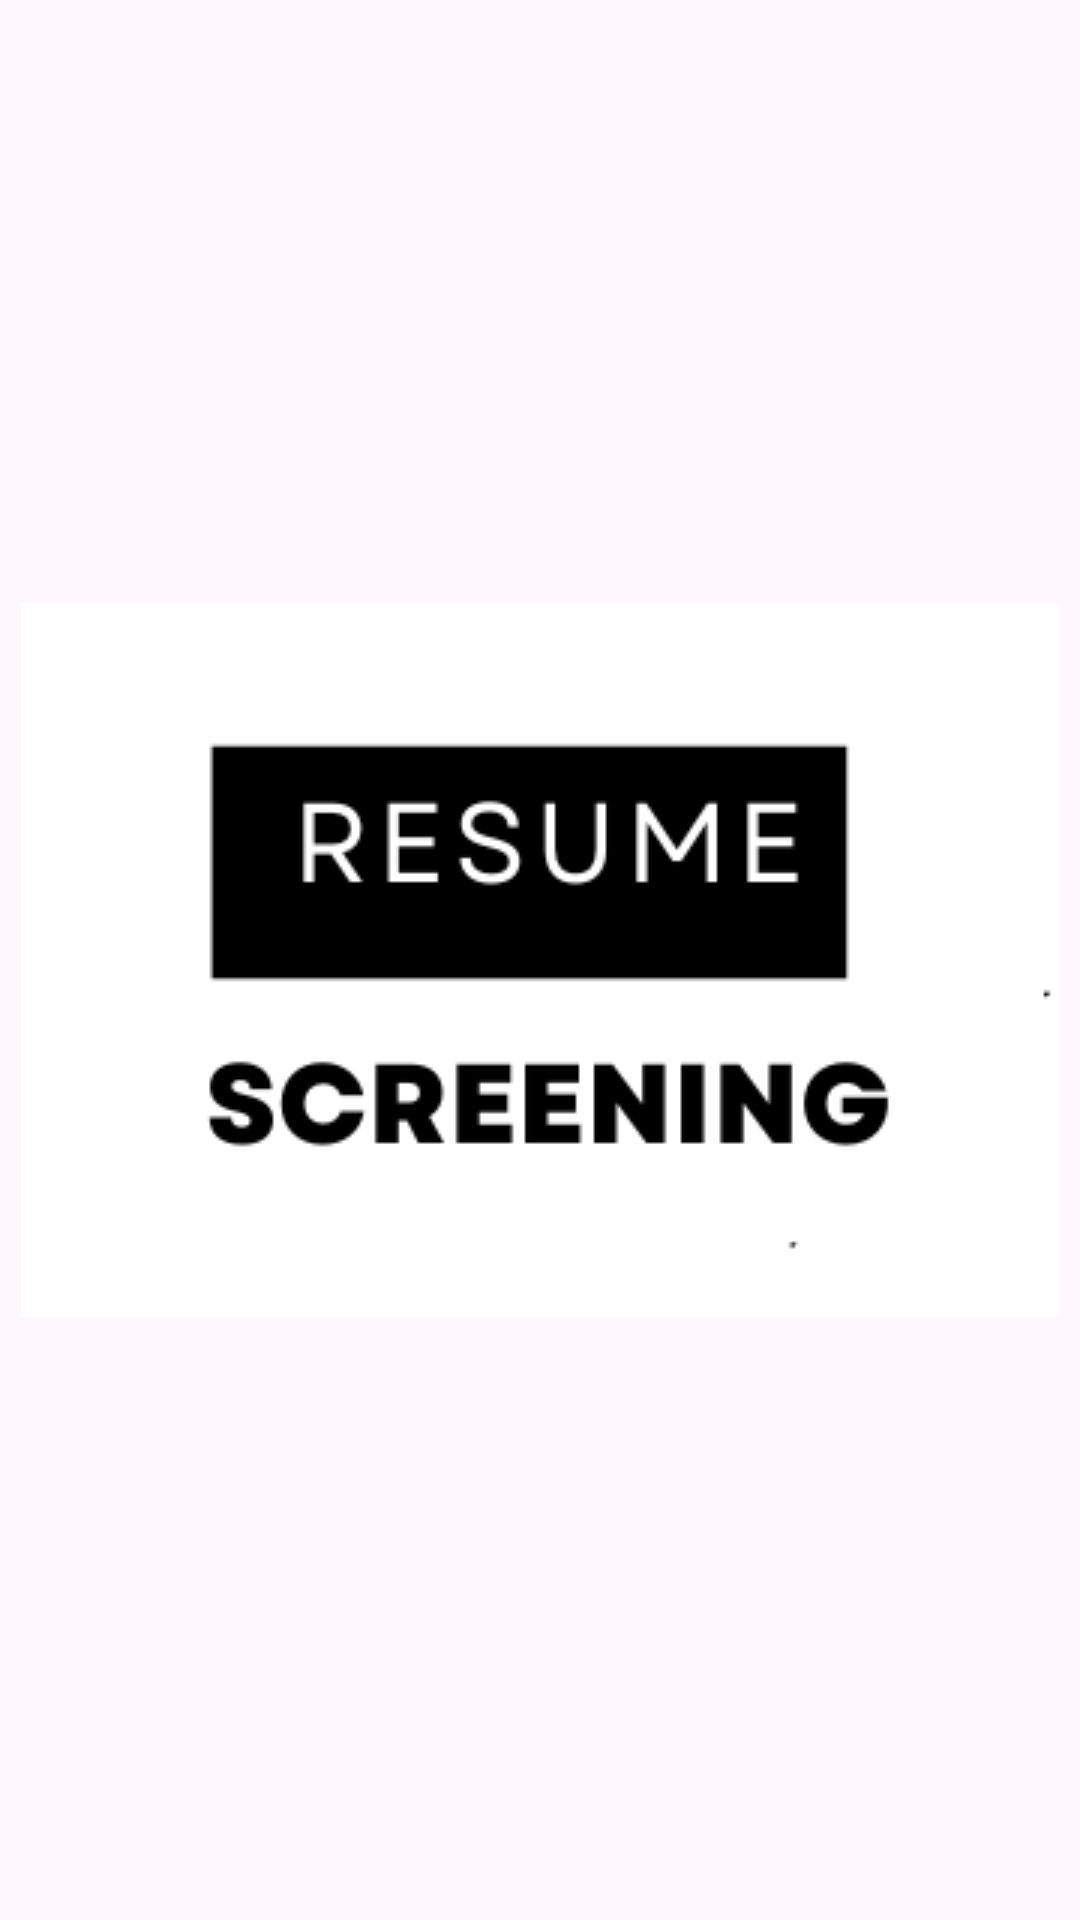

Reconstruct the res/layout file that produces this screen, plus the resources it refers to.
<!-- AndroidManifest.xml: application theme Theme.ResumeScreening -->
<!-- res/layout/activity_splash.xml -->
<?xml version="1.0" encoding="utf-8"?>
<RelativeLayout xmlns:android="http://schemas.android.com/apk/res/android"
    xmlns:app="http://schemas.android.com/apk/res-auto"
    xmlns:tools="http://schemas.android.com/tools"
    android:layout_width="match_parent"
    android:layout_height="match_parent"
    tools:context=".SplashActivity">

    <ImageView
        android:id="@+id/imageView7"
        android:layout_width="match_parent"
        android:layout_height="wrap_content"
        android:layout_centerInParent="true"
        android:layout_centerHorizontal="true"
        app:srcCompat="@drawable/logo" />
</RelativeLayout>
<!-- resources referenced by this layout -->
<resources>
  <!-- drawable logo: png bitmap (drawable, 7378 bytes) -->
  <style name="Theme.ResumeScreening" parent="Base.Theme.ResumeScreening" />
  <style name="Base.Theme.ResumeScreening" parent="Theme.Material3.DayNight.NoActionBar">
          
          
      </style>
</resources>
